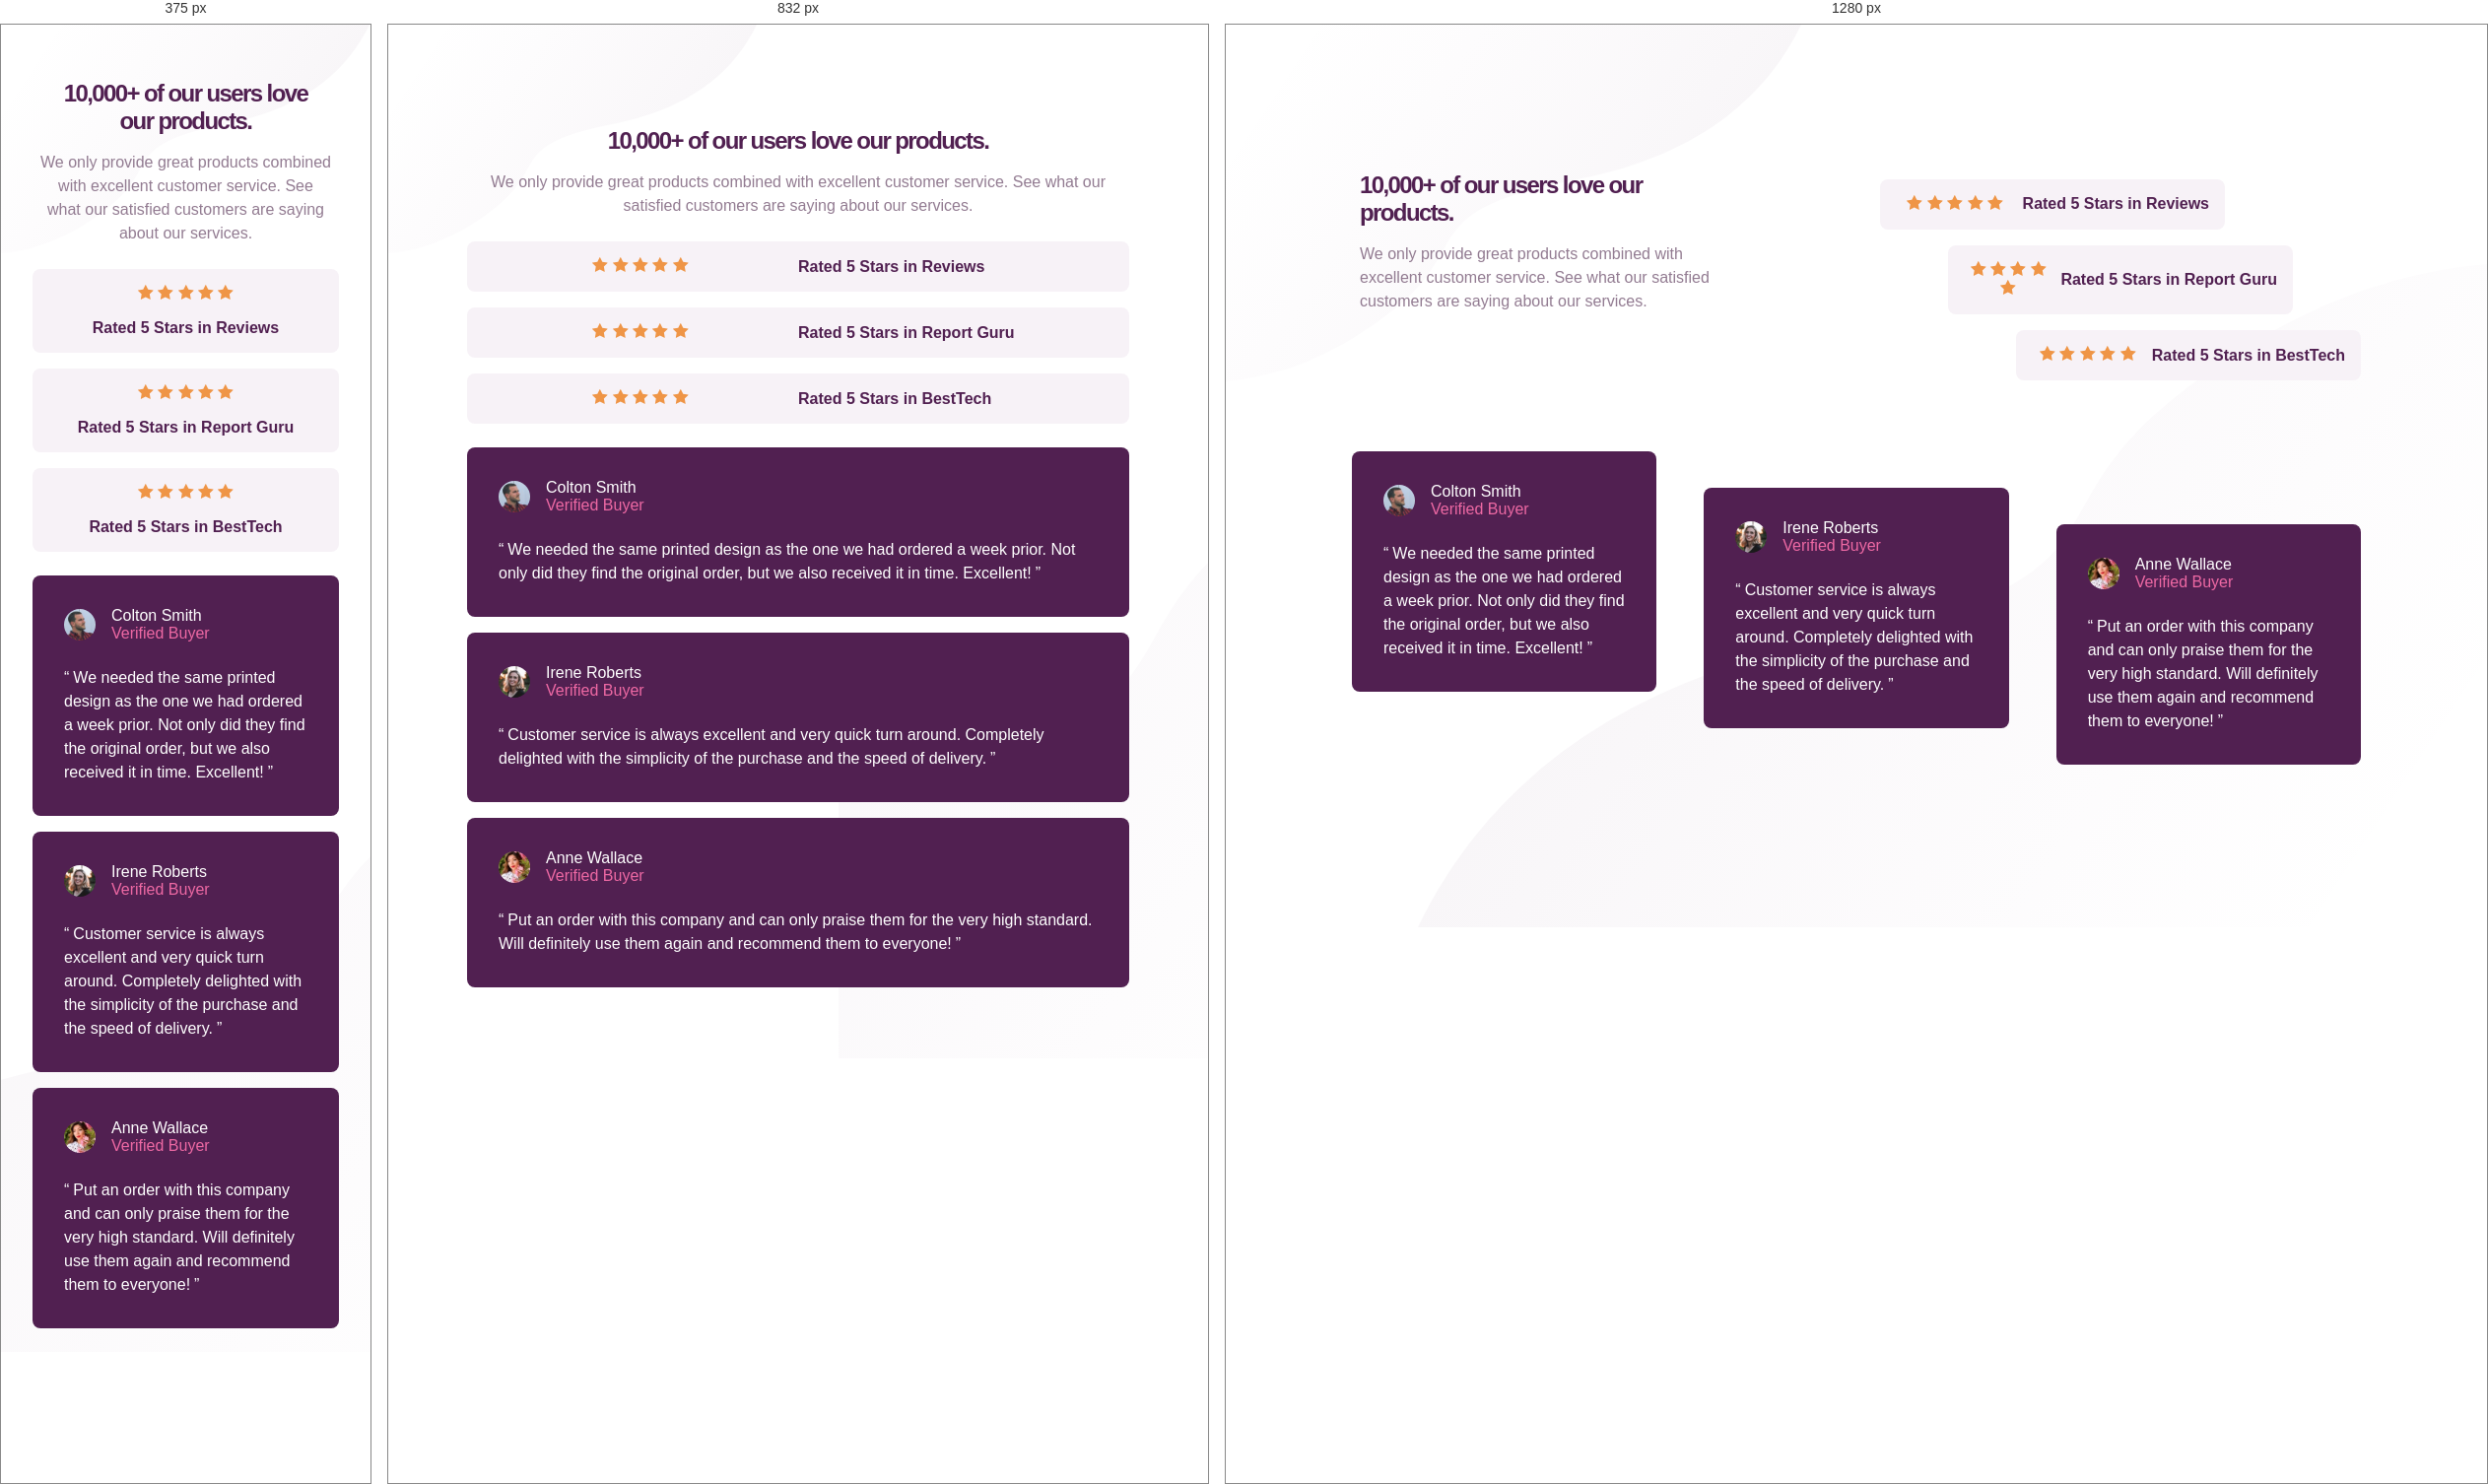
Rendered at 375 px, 832 px and 1280 px, left to right.

<!-- file: index.html -->
<!DOCTYPE html>
<html lang="en">

<head>
  <meta charset="UTF-8" />
  <meta name="viewport" content="width=device-width, initial-scale=1.0" />
  <!-- displays site properly based on user's device -->
  <link href="styles.css" rel="stylesheet" type="text/css">
  <link rel="icon" type="image/png" sizes="32x32" href="./images/favicon-32x32.png" />
  <link rel="preconnect" href="https://fonts.googleapis.com">
  <link rel="preconnect" href="https://fonts.gstatic.com" crossorigin>
  <link href="https://fonts.googleapis.com/css2?family=League+Spartan:wght@100..900&display=swap" rel="stylesheet">
  <title>Frontend Mentor | Social proof section</title>


</head>

<body>
  <main>
    <div class="top">
      <section class="intro">
        <h1 class="banner-header">10,000+ of our users love our products.</h1>
        <p class="banner-text">We only provide great products combined with excellent customer service.
          See what our satisfied customers are saying about our services.</p>
      </section>
      <ul class="ratings">
        <li class="rating">
          <div class="stars">
            <img src="./images/icon-star.svg" alt="" />
            <img src="./images/icon-star.svg" alt="" />
            <img src="./images/icon-star.svg" alt="" />
            <img src="./images/icon-star.svg" alt="" />
            <img src="./images/icon-star.svg" alt="" />
          </div>
          <p class="rating-info">Rated 5 Stars in Reviews</p>
        </li>
        <li class="rating">
          <div class="stars">
            <img src="./images/icon-star.svg" alt="" />
            <img src="./images/icon-star.svg" alt="" />
            <img src="./images/icon-star.svg" alt="" />
            <img src="./images/icon-star.svg" alt="" />
            <img src="./images/icon-star.svg" alt="" />
          </div>
          <p class="rating-info">Rated 5 Stars in Report Guru</p>
        </li>
        <li class="rating">
          <div class="stars">
            <img src="./images/icon-star.svg" alt="" />
            <img src="./images/icon-star.svg" alt="" />
            <img src="./images/icon-star.svg" alt="" />
            <img src="./images/icon-star.svg" alt="" />
            <img src="./images/icon-star.svg" alt="" />
          </div>
          <p class="rating-info">Rated 5 Stars in BestTech</p>
        </li>
      </ul>
    </div>
    <section class="reviews">
      <h2 class="visually-hidden">Customer reviews</h2>
      <figure class="review">
        <figcaption class="author">
          <img src="./images/image-colton.jpg" alt="avatar of Colton Smith" />
          <p class="name">Colton Smith</p>
          <p class="status">Verified Buyer</p>
        </figcaption>
        <blockquote>
          <p>We needed the same printed design as the one we had ordered a week prior.
            Not only did they find the original order, but we also received it in time.
            Excellent!</p>
        </blockquote>
      </figure>
      <figure class="review">
        <figcaption class="author">
          <img src="./images/image-irene.jpg" alt="avatar of Irene Roberts" />
          <p class="name">Irene Roberts</p>
          <p class="status">Verified Buyer</p>
        </figcaption>
        <blockquote>
          <p>Customer service is always excellent and very quick turn around. Completely
            delighted with the simplicity of the purchase and the speed of delivery.</p>
        </blockquote>
      </figure>
      <figure class="review">
        <figcaption class="author">
          <img src="./images/image-anne.jpg" alt="avatar of Anne Wallace" />
          <p class="name">Anne Wallace</p>
          <p class="status">Verified Buyer</p>
        </figcaption>
        <blockquote>
          <p>Put an order with this company and can only praise them for the very high
            standard. Will definitely use them again and recommend them to everyone!</p>
        </blockquote>
      </figure>
    </section>
  </main>
</body>

</html>

/* @media block from styles.css */
@media (min-width: 640px) {
    body {
        padding: var(--spacing-600);
    }

    .rating {
        display: grid;
        grid-template-columns: 1fr 1fr;
        align-items: center;
        padding: var(--spacing-200);
    }

    .rating img {
        margin: 0;
    }

    .rating p {
        justify-self: left;
    }
}

/* @media block from styles.css */
@media (min-width: 1024px) {
    body {
        display: flex;
        align-items: center;
        min-height: 100vh;
        padding: 0 var(--spacing-1200);
        background-image:
            url("./images/bg-pattern-top-desktop.svg"),
            url("./images/bg-pattern-bottom-desktop.svg");
        background-position: left top, right bottom;
        background-size: auto, auto;
        background-repeat: no-repeat, no-repeat;
    }

    .top {
        display: grid;
        grid-template-columns: 1fr 1fr;
    }

    .intro {
        padding-right: var(--spacing-1200);
    }

    .banner-header {
        margin: 0 0 1rem;
        text-align: start;
    }

    .banner-text {
        text-align: start;
    }

    .rating {
        gap: var(--spacing-100);
        width: 350px;
    }

    .rating p {
    justify-self: left;
    white-space: nowrap; /* CRITICAL: Forces the text to stay on one single line */
}

    .rating:nth-child(1) {
        align-self: flex-start;
    }

    .rating:nth-child(2) {
        align-self: center;
    }

    .rating:nth-child(3) {
        align-self: flex-end;
    }

    .reviews {
        display: flex;
        align-items: flex-start; /* Instantly stops items from trying to stretch vertically */
        height: 350px;           /* Gives a clean, steady track runway for the stagger */  
        margin-top: var(--spacing-600);
    }

    .review:nth-of-type(1) {
        align-self: flex-start;
    }

    .review:nth-of-type(2) {
        align-self: center;
    }

    .review:nth-of-type(3) {
        align-self: flex-end;
    }
}